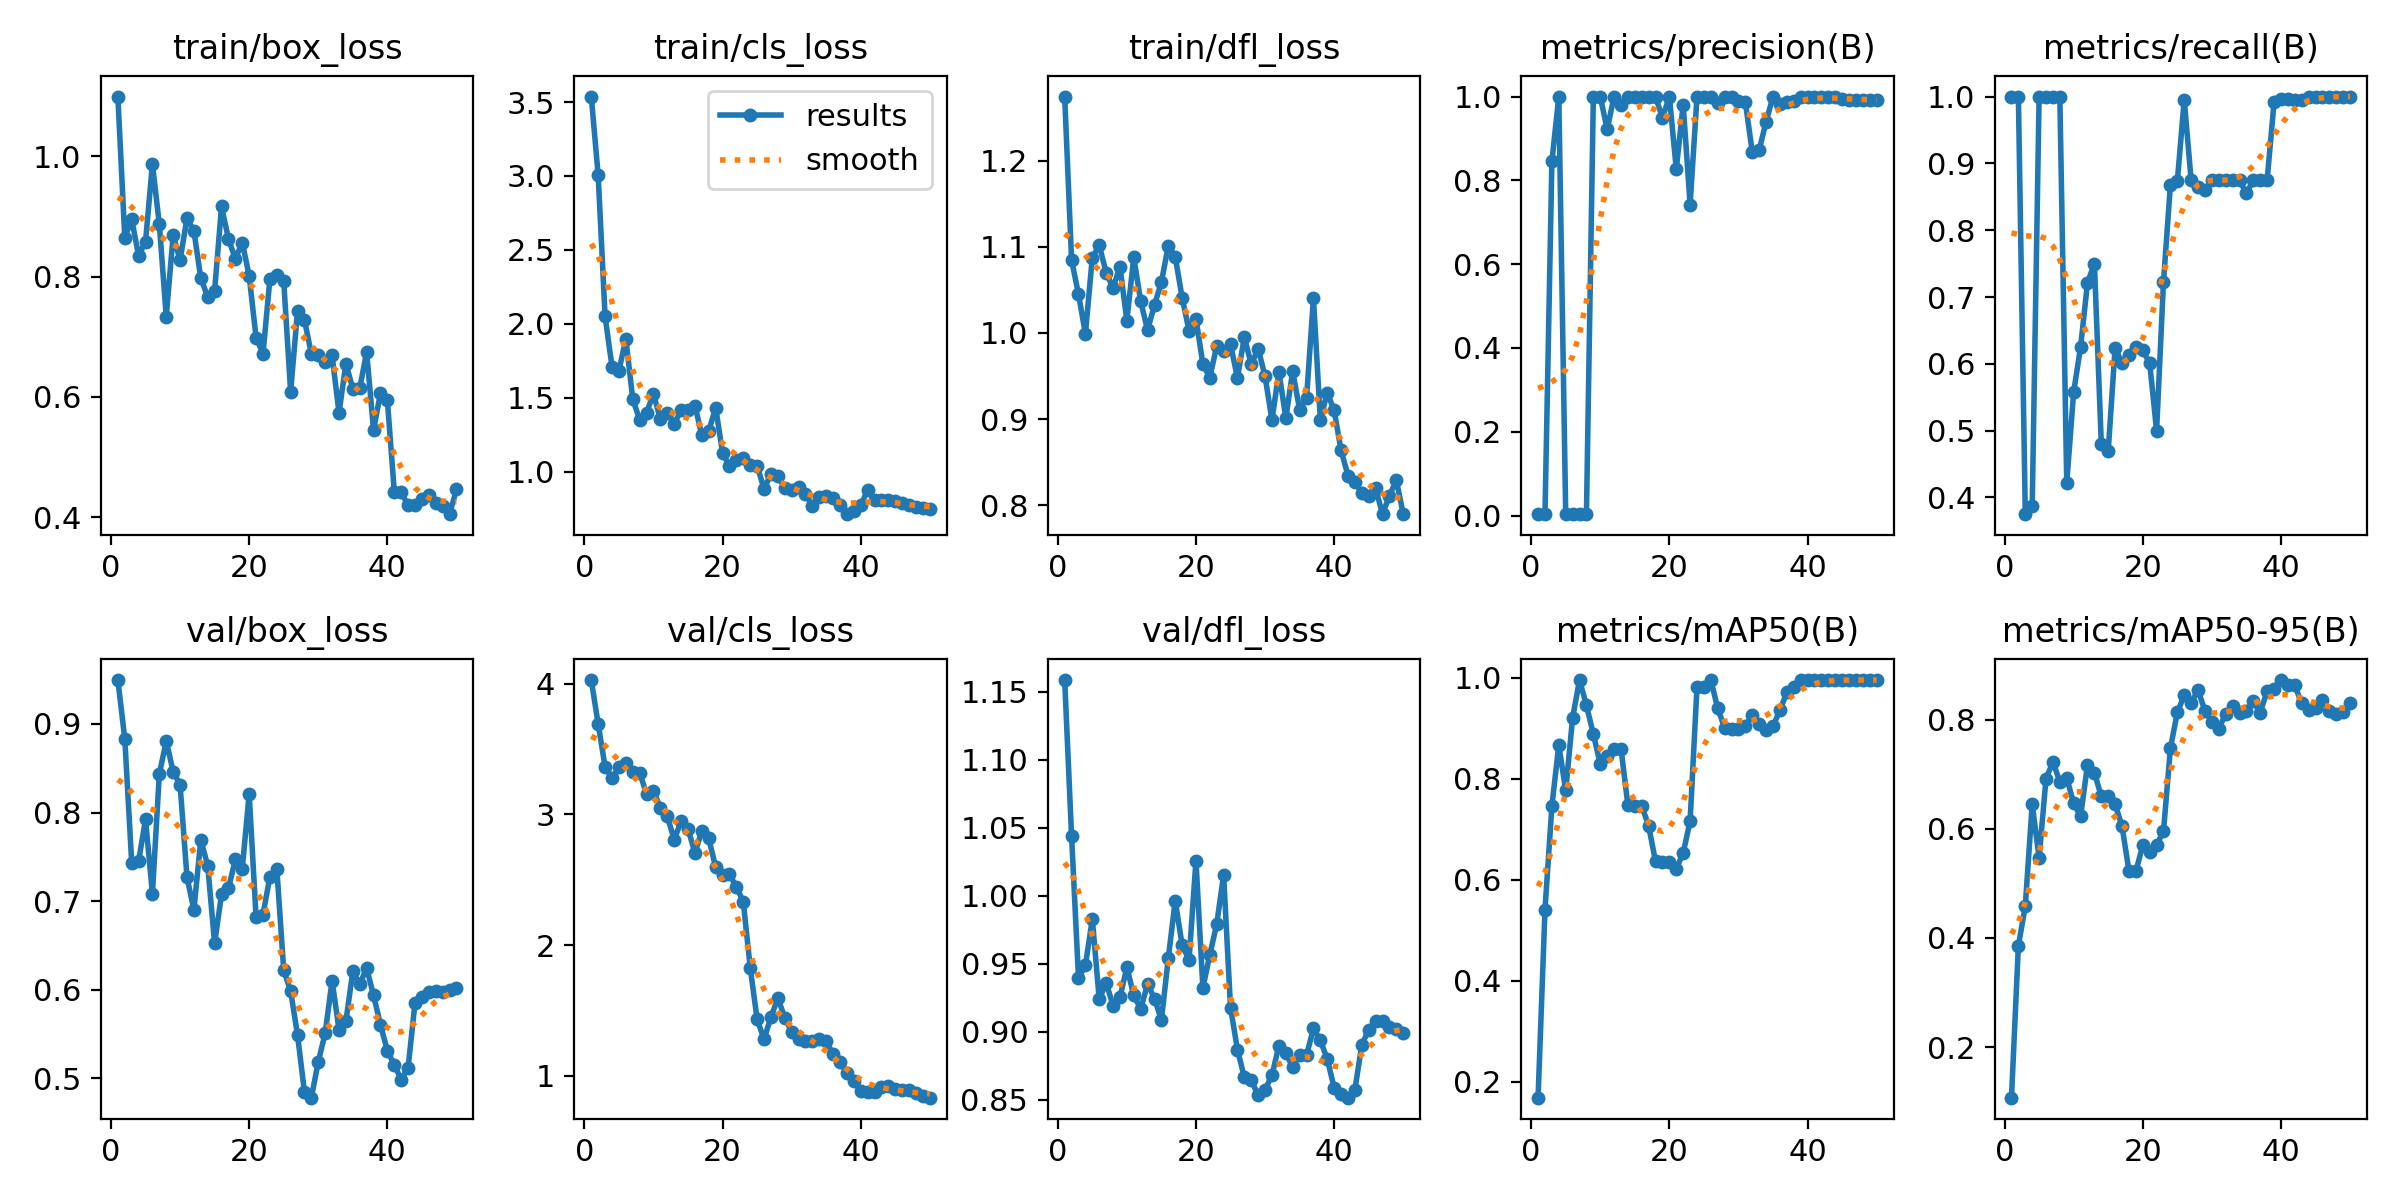

The file beside this chart, header and first rows:
epoch, time, train/box_loss, train/cls_loss, train/dfl_loss, metrics/precision(B), metrics/recall(B), metrics/mAP50(B), metrics/mAP50-95(B), val/box_loss, val/cls_loss, val/dfl_loss, lr/pg0, lr/pg1, lr/pg2
1, 10.02, 1.1, 3.537, 1.274, 0.00333, 1, 0.1684, 0.1072, 0.9496, 4.028, 1.159, 8e-05, 8e-05, 8e-05
2, 18.62, 0.8647, 3.004, 1.085, 0.00333, 1, 0.5404, 0.3858, 0.8832, 3.691, 1.044, 0.0001764, 0.0001764, 0.0001764
3, 27.28, 0.8955, 2.051, 1.045, 0.8454, 0.375, 0.7459, 0.4584, 0.7436, 3.365, 0.9398, 0.0002689, 0.0002689, 0.0002689
4, 36.01, 0.8347, 1.712, 0.9991, 1, 0.3869, 0.8663, 0.6453, 0.7453, 3.278, 0.9489, 0.0003574, 0.0003574, 0.0003574
5, 44.66, 0.8582, 1.683, 1.087, 0.00333, 1, 0.7764, 0.5466, 0.7922, 3.366, 0.983, 0.000442, 0.000442, 0.000442
6, 53.04, 0.9874, 1.901, 1.102, 0.00333, 1, 0.9207, 0.6923, 0.7083, 3.391, 0.924, 0.0005226, 0.0005226, 0.0005226
7, 61.4, 0.887, 1.493, 1.07, 0.00333, 1, 0.995, 0.7223, 0.8438, 3.322, 0.9362, 0.0005992, 0.0005992, 0.0005992
8, 69.86, 0.7337, 1.352, 1.052, 0.00333, 1, 0.945, 0.6868, 0.8805, 3.32, 0.9193, 0.0006719, 0.0006719, 0.0006719
9, 78.28, 0.8688, 1.4, 1.077, 1, 0.4222, 0.8879, 0.6933, 0.8463, 3.157, 0.9254, 0.0007406, 0.0007406, 0.0007406
10, 86.82, 0.8278, 1.527, 1.014, 1, 0.5577, 0.8283, 0.6467, 0.8314, 3.177, 0.9474, 0.0008054, 0.0008054, 0.0008054
11, 95.51, 0.897, 1.357, 1.088, 0.9217, 0.625, 0.8444, 0.6228, 0.7271, 3.053, 0.9268, 0.0008662, 0.0008662, 0.0008662
12, 104.1, 0.8764, 1.4, 1.037, 1, 0.7211, 0.8595, 0.717, 0.6901, 2.986, 0.9169, 0.000923, 0.000923, 0.000923
13, 112.7, 0.7975, 1.326, 1.003, 0.9808, 0.75, 0.8595, 0.7032, 0.7691, 2.808, 0.9352, 0.0009759, 0.0009759, 0.0009759
14, 121.2, 0.7665, 1.415, 1.033, 1, 0.4804, 0.7475, 0.6593, 0.7402, 2.947, 0.9245, 0.001025, 0.001025, 0.001025
15, 129.8, 0.7766, 1.416, 1.059, 1, 0.4695, 0.7462, 0.6595, 0.6522, 2.892, 0.9088, 0.00107, 0.00107, 0.00107
16, 138.2, 0.9168, 1.448, 1.101, 1, 0.6243, 0.7462, 0.6454, 0.7076, 2.706, 0.9544, 0.001111, 0.001111, 0.001111
17, 146.6, 0.863, 1.248, 1.088, 1, 0.6008, 0.7063, 0.6047, 0.7143, 2.873, 0.9964, 0.001148, 0.001148, 0.001148
18, 154.9, 0.8299, 1.276, 1.041, 1, 0.6135, 0.6359, 0.523, 0.7471, 2.816, 0.9637, 0.001181, 0.001181, 0.001181
19, 163.2, 0.8568, 1.434, 1.003, 0.9488, 0.625, 0.634, 0.522, 0.7365, 2.596, 0.953, 0.00121, 0.00121, 0.00121
20, 171.7, 0.8016, 1.128, 1.017, 1, 0.6201, 0.635, 0.5701, 0.8211, 2.538, 1.026, 0.001235, 0.001235, 0.001235
21, 180, 0.6987, 1.039, 0.9638, 0.8269, 0.601, 0.6218, 0.5572, 0.6818, 2.543, 0.9323, 0.001208, 0.001208, 0.001208
22, 188.4, 0.6717, 1.077, 0.948, 0.9805, 0.5, 0.6526, 0.5709, 0.6846, 2.446, 0.9565, 0.001168, 0.001168, 0.001168
23, 196.8, 0.7959, 1.095, 0.9847, 0.7423, 0.7229, 0.7158, 0.5958, 0.7276, 2.331, 0.9791, 0.001129, 0.001129, 0.001129
24, 205.3, 0.8034, 1.044, 0.9792, 1, 0.8676, 0.9817, 0.7478, 0.7367, 1.829, 1.015, 0.001089, 0.001089, 0.001089
25, 213.7, 0.7925, 1.042, 0.9872, 1, 0.8732, 0.9817, 0.8134, 0.6219, 1.432, 0.9179, 0.00105, 0.00105, 0.00105
26, 221.9, 0.6087, 0.8844, 0.9476, 1, 0.9949, 0.995, 0.8448, 0.5984, 1.282, 0.8871, 0.00101, 0.00101, 0.00101
27, 230.1, 0.7429, 0.9867, 0.9953, 0.9839, 0.875, 0.939, 0.8315, 0.5488, 1.448, 0.8666, 0.0009704, 0.0009704, 0.0009704
28, 238.5, 0.7281, 0.9694, 0.9635, 1, 0.8641, 0.9003, 0.8539, 0.4845, 1.595, 0.8645, 0.0009308, 0.0009308, 0.0009308
29, 246.9, 0.6715, 0.8902, 0.9817, 1, 0.8597, 0.8973, 0.8166, 0.4781, 1.446, 0.8536, 0.0008912, 0.0008912, 0.0008912
30, 255.4, 0.6691, 0.8738, 0.9496, 0.9886, 0.875, 0.8973, 0.7955, 0.5186, 1.337, 0.8577, 0.0008516, 0.0008516, 0.0008516
31, 263.8, 0.6573, 0.8985, 0.8988, 0.9861, 0.875, 0.905, 0.7839, 0.551, 1.285, 0.8681, 0.000812, 0.000812, 0.000812
32, 272.3, 0.6691, 0.8512, 0.9552, 0.8672, 0.875, 0.9255, 0.8107, 0.6101, 1.265, 0.8898, 0.0007724, 0.0007724, 0.0007724
33, 281, 0.5736, 0.7696, 0.9013, 0.8726, 0.875, 0.9081, 0.8251, 0.555, 1.269, 0.8845, 0.0007328, 0.0007328, 0.0007328
34, 289.5, 0.6554, 0.8278, 0.9556, 0.9399, 0.875, 0.8963, 0.8117, 0.5644, 1.283, 0.874, 0.0006932, 0.0006932, 0.0006932
35, 297.8, 0.6139, 0.8383, 0.9109, 1, 0.855, 0.9041, 0.8169, 0.6207, 1.263, 0.8829, 0.0006536, 0.0006536, 0.0006536
36, 306, 0.6147, 0.823, 0.9242, 0.9833, 0.875, 0.935, 0.8339, 0.6062, 1.166, 0.8828, 0.000614, 0.000614, 0.000614
37, 314.1, 0.6744, 0.7749, 1.04, 0.9864, 0.875, 0.971, 0.8133, 0.6245, 1.107, 0.9026, 0.0005744, 0.0005744, 0.0005744
38, 322.2, 0.5451, 0.7136, 0.8993, 0.9884, 0.875, 0.9817, 0.8527, 0.5935, 1.022, 0.8938, 0.0005348, 0.0005348, 0.0005348
39, 330.3, 0.6062, 0.7371, 0.9308, 1, 0.9914, 0.995, 0.8567, 0.5606, 0.9606, 0.88, 0.0004952, 0.0004952, 0.0004952
40, 338.4, 0.5944, 0.7725, 0.9101, 1, 0.9961, 0.995, 0.8728, 0.5309, 0.8851, 0.8589, 0.0004556, 0.0004556, 0.0004556
41, 346.6, 0.4425, 0.8776, 0.8637, 1, 0.9961, 0.995, 0.8629, 0.5152, 0.8737, 0.8545, 0.000416, 0.000416, 0.000416
42, 354.9, 0.4413, 0.8094, 0.8345, 1, 0.9945, 0.995, 0.8629, 0.4986, 0.8789, 0.8517, 0.0003764, 0.0003764, 0.0003764
43, 363.1, 0.4196, 0.8101, 0.8275, 1, 0.9942, 0.995, 0.8299, 0.512, 0.9177, 0.8576, 0.0003368, 0.0003368, 0.0003368
44, 371.4, 0.4201, 0.8105, 0.8144, 0.998, 1, 0.995, 0.8185, 0.5852, 0.923, 0.8905, 0.0002972, 0.0002972, 0.0002972
45, 379.6, 0.4302, 0.8001, 0.8113, 0.994, 1, 0.995, 0.8222, 0.5918, 0.8977, 0.9018, 0.0002576, 0.0002576, 0.0002576
46, 388, 0.4365, 0.7873, 0.8195, 0.9927, 1, 0.995, 0.836, 0.5969, 0.8949, 0.9081, 0.000218, 0.000218, 0.000218
47, 396.3, 0.4232, 0.7754, 0.7898, 0.9922, 1, 0.995, 0.8166, 0.5988, 0.8916, 0.9084, 0.0001784, 0.0001784, 0.0001784
48, 404.6, 0.418, 0.7594, 0.8112, 0.9919, 1, 0.995, 0.8105, 0.5968, 0.8663, 0.9036, 0.0001388, 0.0001388, 0.0001388
49, 412.9, 0.405, 0.7579, 0.8291, 0.9917, 1, 0.995, 0.8134, 0.6002, 0.8438, 0.9019, 9.92e-05, 9.92e-05, 9.92e-05
50, 421.1, 0.4461, 0.7468, 0.7897, 0.9918, 1, 0.995, 0.83, 0.6014, 0.8333, 0.8989, 5.96e-05, 5.96e-05, 5.96e-05
